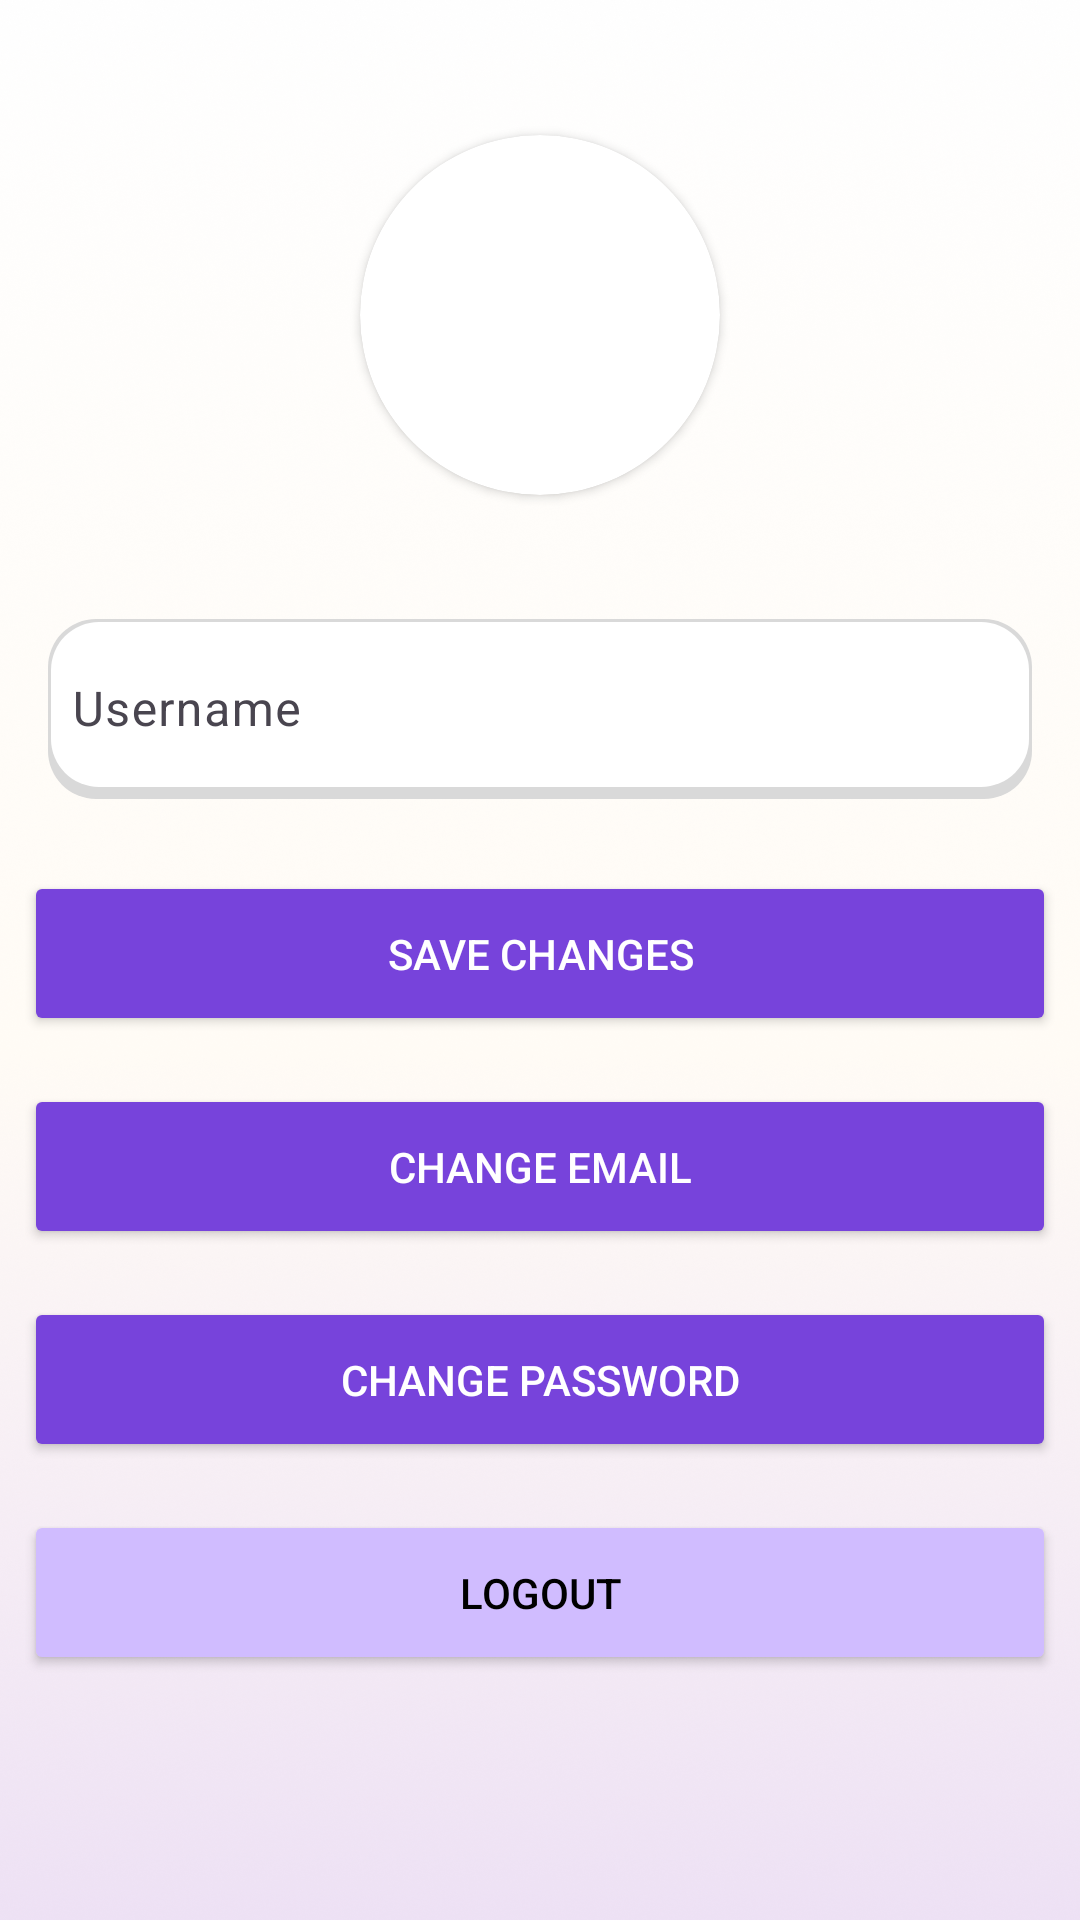

Reconstruct the res/layout file that produces this screen, plus the resources it refers to.
<!-- AndroidManifest.xml: application theme Theme.SyrixaProject -->
<!-- res/layout/fragment_profile.xml -->
<?xml version="1.0" encoding="utf-8"?>
<androidx.constraintlayout.widget.ConstraintLayout xmlns:android="http://schemas.android.com/apk/res/android"
    xmlns:app="http://schemas.android.com/apk/res-auto"
    xmlns:tools="http://schemas.android.com/tools"
    android:layout_width="match_parent"
    android:layout_height="match_parent"
    android:background="@drawable/ic_background"
    tools:context=".ui.profile.ProfileFragment">

    <androidx.cardview.widget.CardView
        android:id="@+id/profileCardView"
        android:layout_width="wrap_content"
        android:layout_height="wrap_content"
        android:layout_marginTop="45dp"
        android:elevation="16dp"
        app:cardCornerRadius="60dp"
        app:cardPreventCornerOverlap="false"
        app:layout_constraintEnd_toEndOf="parent"
        app:layout_constraintStart_toStartOf="parent"
        app:layout_constraintTop_toTopOf="parent">

        <ImageView
            android:id="@+id/profilePictureIV"
            android:layout_width="120dp"
            android:layout_height="120dp"
            android:src="@drawable/ic_default_avatar" />
    </androidx.cardview.widget.CardView>

    <com.google.android.material.textfield.TextInputLayout
        android:id="@+id/usernameET"
        android:layout_width="match_parent"
        android:layout_height="wrap_content"
        android:hint="@string/username"
        app:hintEnabled="true"
        app:helperTextEnabled="false"
        android:layout_marginStart="16dp"
        android:layout_marginEnd="16dp"
        android:layout_marginTop="36dp"
        app:layout_constraintTop_toBottomOf="@id/profileCardView"
        app:counterEnabled="false">

        <com.google.android.material.textfield.TextInputEditText
            android:id="@+id/emailText"
            android:layout_width="match_parent"
            android:layout_height="60dp"
            android:inputType="textEmailAddress"
            android:imeOptions="actionNext"
            android:background="@drawable/bg_create_group"
            android:drawableStart="@drawable/ic_outline_person"
            android:drawablePadding="16dp"
            android:padding="8dp"
            />

    </com.google.android.material.textfield.TextInputLayout>

    <Button
        android:id="@+id/saveBtn"
        android:layout_width="match_parent"
        android:layout_height="55dp"
        android:backgroundTint="@color/customPurple"
        android:layout_marginTop="24dp"
        android:layout_marginStart="8dp"
        android:layout_marginEnd="8dp"
        android:textColor="@color/white"
        android:text="@string/save_changes"
        app:layout_constraintEnd_toEndOf="parent"
        app:layout_constraintStart_toStartOf="parent"
        app:layout_constraintTop_toBottomOf="@+id/usernameET" />

    <Button
        android:id="@+id/changeEmailBtn"
        android:layout_width="match_parent"
        android:layout_height="55dp"
        android:backgroundTint="@color/customPurple"
        android:layout_marginTop="16dp"
        android:layout_marginStart="8dp"
        android:layout_marginEnd="8dp"
        android:textColor="@color/white"
        android:text="@string/change_email"
        app:layout_constraintEnd_toEndOf="parent"
        app:layout_constraintStart_toStartOf="parent"
        app:layout_constraintTop_toBottomOf="@+id/saveBtn" />

    <Button
        android:id="@+id/changePasswordBtn"
        android:layout_width="match_parent"
        android:layout_height="55dp"
        android:backgroundTint="@color/customPurple"
        android:layout_marginTop="16dp"
        android:layout_marginStart="8dp"
        android:layout_marginEnd="8dp"
        android:textColor="@color/white"
        android:text="@string/change_password"
        app:layout_constraintEnd_toEndOf="parent"
        app:layout_constraintStart_toStartOf="parent"
        app:layout_constraintTop_toBottomOf="@+id/changeEmailBtn" />

    <Button
        android:id="@+id/logoutBtn"
        android:layout_width="match_parent"
        android:layout_height="55dp"
        android:backgroundTint="@color/Purple80"
        android:layout_marginTop="16dp"
        android:layout_marginStart="8dp"
        android:layout_marginEnd="8dp"
        android:textColor="@color/black"
        android:text="@string/logout"
        app:layout_constraintEnd_toEndOf="parent"
        app:layout_constraintStart_toStartOf="parent"
        app:layout_constraintTop_toBottomOf="@+id/changePasswordBtn" />



</androidx.constraintlayout.widget.ConstraintLayout>
<!-- resources referenced by this layout -->
<resources>
  <color name="Purple80">#FFD0BCFF</color>
  <color name="black">#FF000000</color>
  <color name="customPurple">#7743DB</color>
  <color name="white">#FFFFFFFF</color>
  <!-- drawable bg_create_group (drawable) -->
  <?xml version="1.0" encoding="utf-8"?>
  <layer-list xmlns:android="http://schemas.android.com/apk/res/android">
  
      
      <item>
          <shape  android:shape="rectangle">
  
              <solid android:color="#D9D9D9" />
              <corners android:radius="16dp" />
  
          </shape>
      </item>
  
      
      <item android:bottom="4dp" android:top="1dp" android:start="1dp" android:end="1dp">
  
          <shape  android:shape="rectangle">
  
              <solid android:color="@color/white" />
              <corners android:radius="16dp" />
  
  
          </shape>
  
      </item>
  
  
  </layer-list>
  <!-- drawable ic_background: png bitmap (drawable, 443954 bytes) -->
  <string name="change_email">Change Email</string>
  <string name="change_password">Change Password</string>
  <string name="logout">Logout</string>
  <string name="save_changes">Save Changes</string>
  <string name="username">Username</string>
  <style name="Theme.SyrixaProject" parent="Base.Theme.SyrixaProject" />
  <style name="Base.Theme.SyrixaProject" parent="Theme.Material3.DayNight.NoActionBar">
          
           <item name="colorPrimary">@color/Purple40</item>
          <item name="colorSecondary">@color/PurpleGrey40</item>
          <item name="colorTertiary">@color/Pink40</item>
  
      </style>
  <color name="Purple40">#FF6650A4</color>
  <color name="PurpleGrey40">#FF625B71</color>
  <color name="Pink40">#FF7D5260</color>
</resources>
